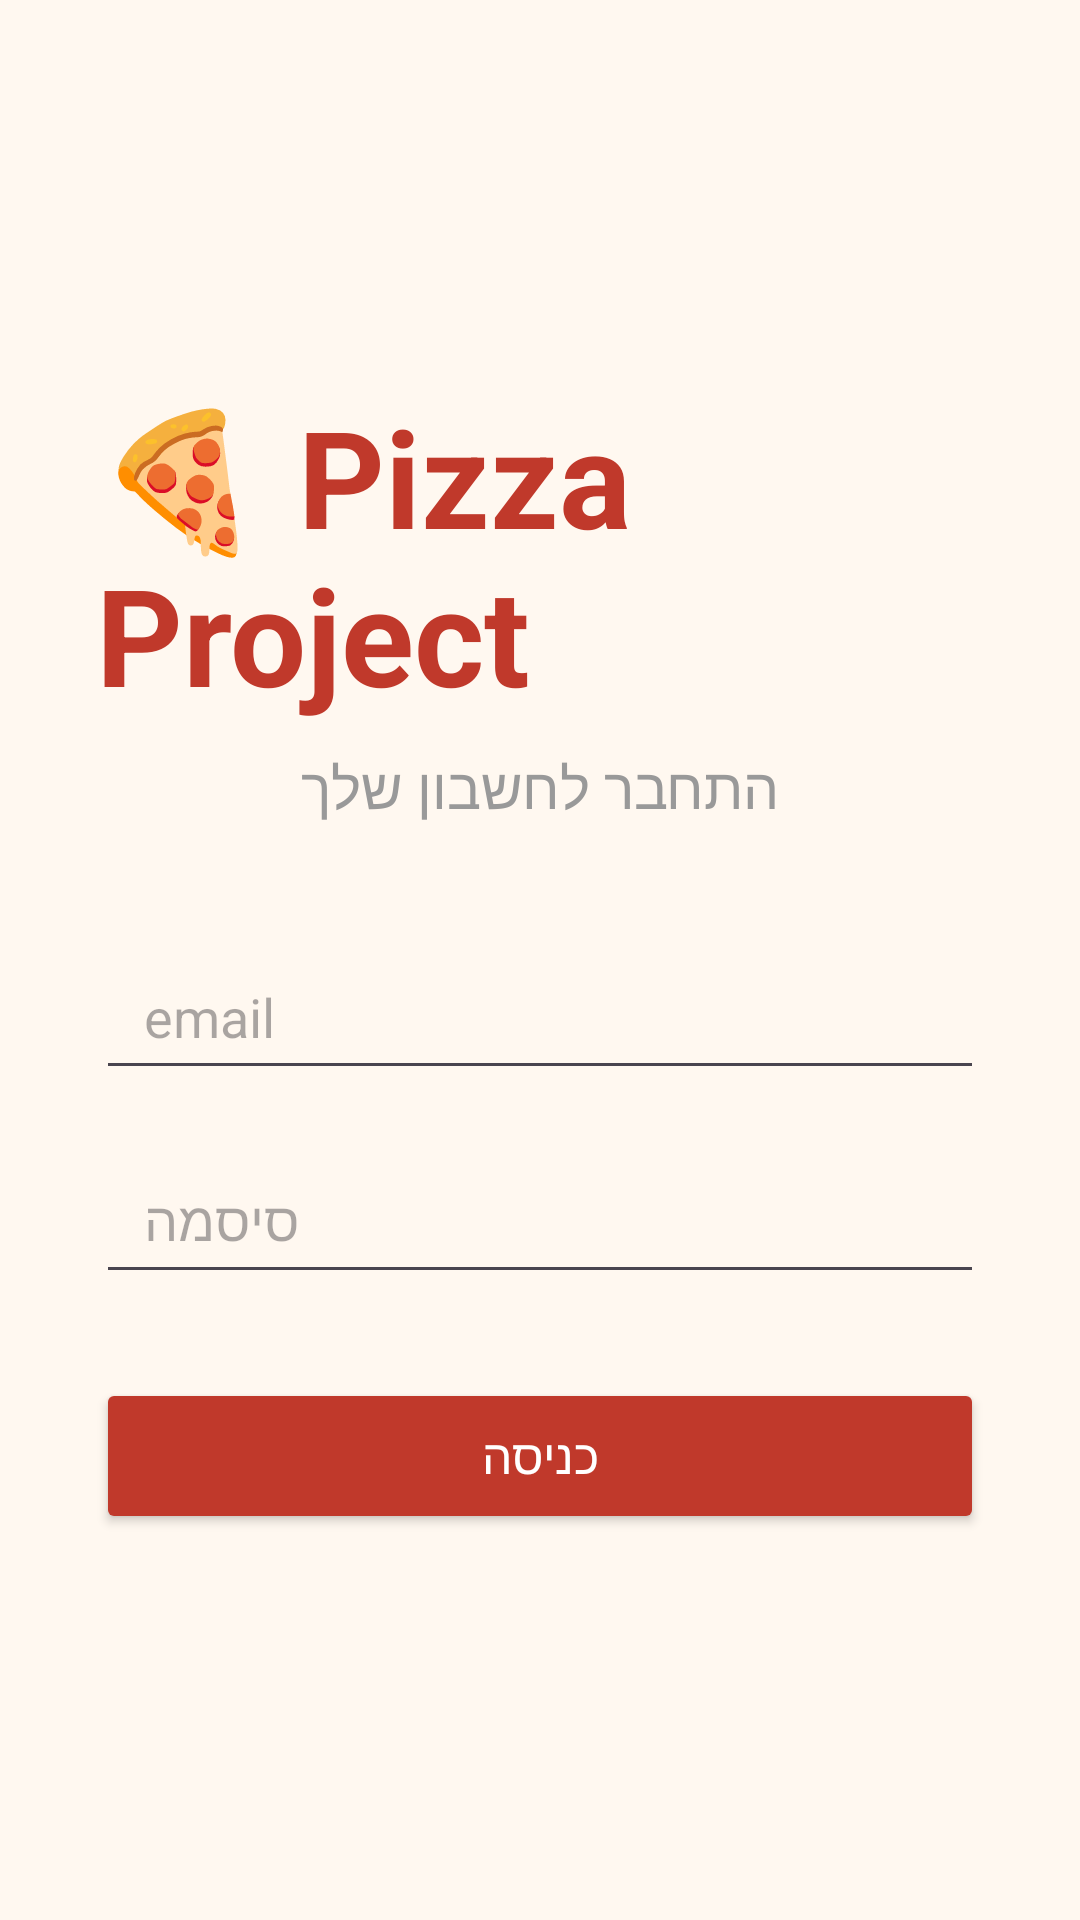

The Android layout XML behind this screen, and the referenced resources:
<!-- AndroidManifest.xml: application theme Theme.MathProjectEylon -->
<!-- res/layout/activity_log_in.xml -->
<?xml version="1.0" encoding="utf-8"?>
<LinearLayout xmlns:android="http://schemas.android.com/apk/res/android"
    xmlns:app="http://schemas.android.com/apk/res-auto"
    xmlns:tools="http://schemas.android.com/tools"
    android:id="@+id/main"
    android:layout_width="match_parent"
    android:layout_height="match_parent"
    android:orientation="vertical"
    android:gravity="center"
    android:padding="32dp"
    android:background="#FFF8F0"
    tools:context=".pizzaproject.logIn">

    
    <TextView
        android:layout_width="wrap_content"
        android:layout_height="wrap_content"
        android:text="🍕 Pizza Project"
        android:textSize="45sp"
        android:textStyle="bold"
        android:textColor="#C0392B"
        android:layout_marginBottom="8dp" />

    <TextView
        android:layout_width="wrap_content"
        android:layout_height="wrap_content"
        android:text="התחבר לחשבון שלך"
        android:textSize="19sp"
        android:textColor="#999999"
        android:layout_marginBottom="36dp" />

    
    <EditText
        android:id="@+id/etEmail"
        android:layout_width="match_parent"
        android:layout_height="52dp"
        android:hint="email"
        android:inputType="text"
        android:paddingHorizontal="16dp"
        android:textSize="18sp"
        android:layout_marginBottom="16dp" />



    
    <EditText
        android:id="@+id/etPassword"
        android:layout_width="match_parent"
        android:layout_height="52dp"
        android:hint="סיסמה"
        android:inputType="textPassword"
        android:paddingHorizontal="16dp"
        android:textSize="18sp"
        android:layout_marginBottom="28dp" />

    
    <Button
        android:id="@+id/btnLogin"
        android:layout_width="match_parent"
        android:layout_height="52dp"
        android:text="כניסה"
        android:textSize="16sp"
        android:textColor="#FFFFFF"
        android:backgroundTint="#C0392B" />

</LinearLayout>
<!-- resources referenced by this layout -->
<resources>
  <style name="Theme.MathProjectEylon" parent="Base.Theme.MathProjectEylon" />
  <style name="Base.Theme.MathProjectEylon" parent="Theme.Material3.DayNight.NoActionBar">
          
          
      </style>
</resources>
